Dataset: images (GitHub, 2026-1-NCC5/Projeto10). Classes: acucar, arroz, cafe, feijao, macarrao, outros.

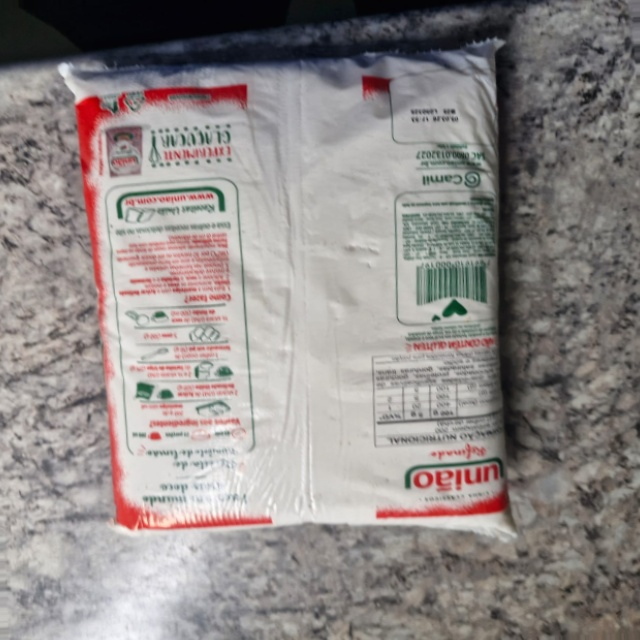
Label: acucar

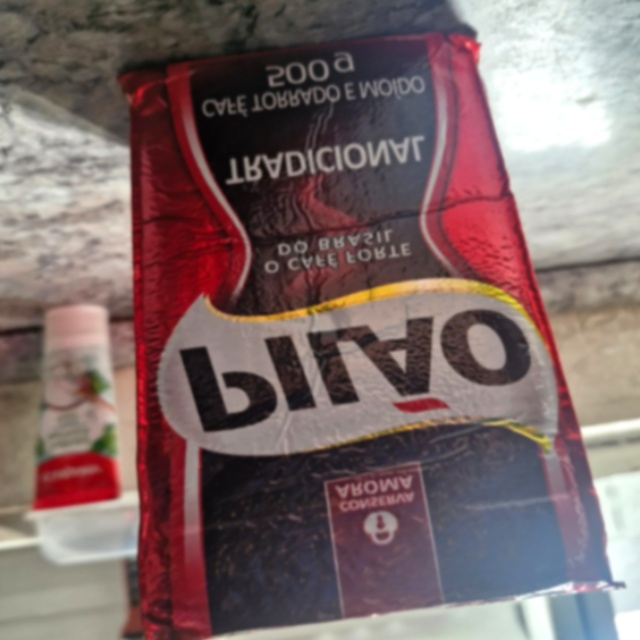
Label: outros

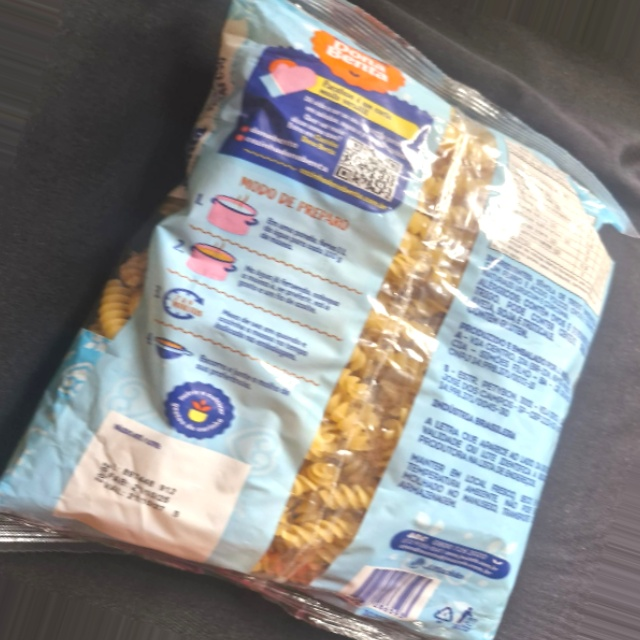
Label: outros

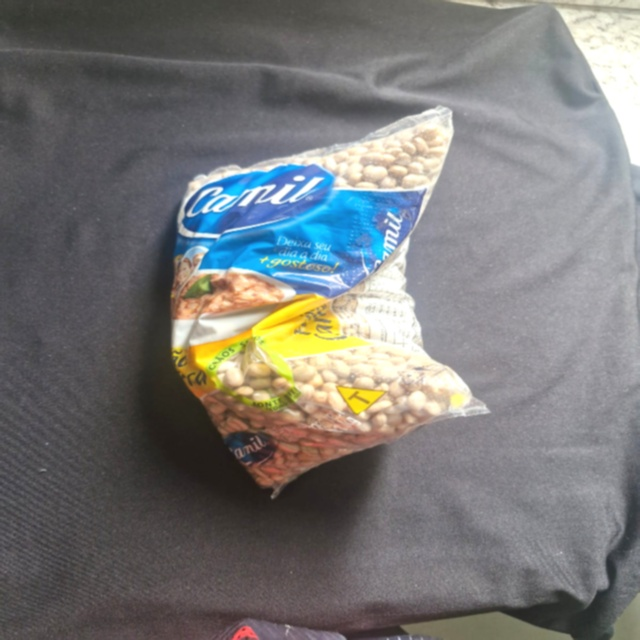
Label: feijao

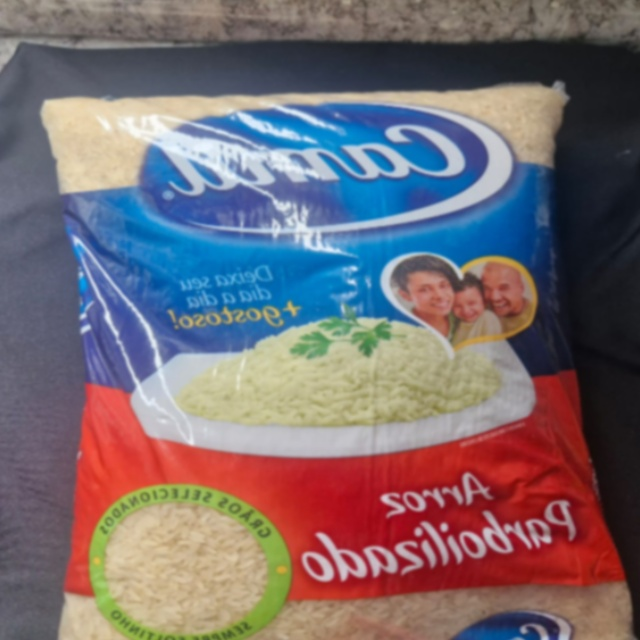
Label: arroz

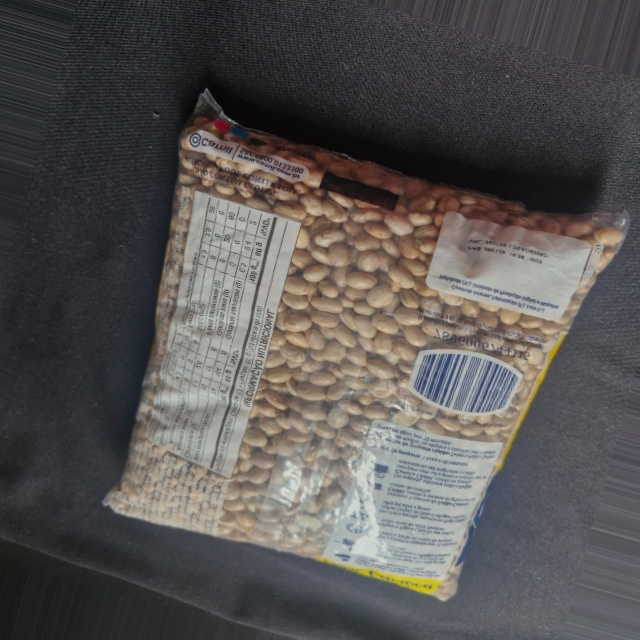
Label: feijao
